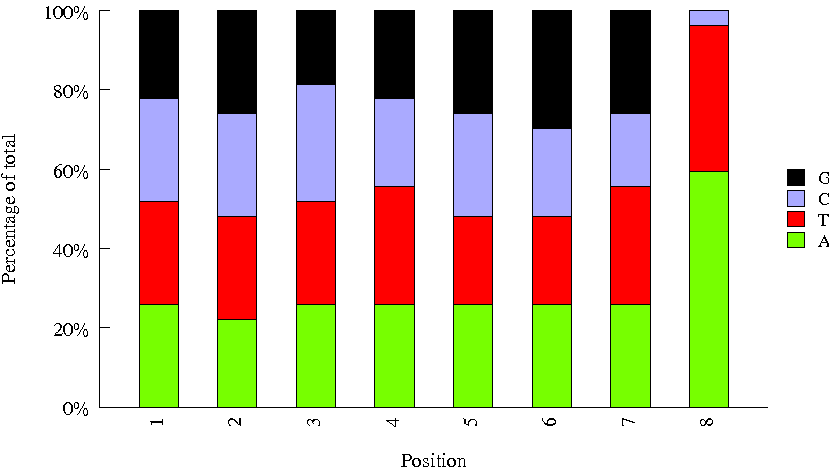

Source data for this figure (header and first rows):
Sequence, name, set
AGGCTAAC, Index_29, bioo
TATCAGCA, Index_12, bioo
GAATCTGA, Index_23, bioo
ACAAGCTA, Index_18, bioo
CGGATTGC, Index_44, bioo
ATAGCGAC, Index_68, bioo
TTCACGCA, Index_54, bioo
CCTAATCC, Index_76, bioo
CGCTGATC, Index_63, bioo
GCCAAGAC, Index_30, bioo
CAGCGTTA, Index_70, bioo
GTCGTAGA, Index_88, bioo
AAGGACAC, Index_51, bioo
GTACGCAA, Index_52, bioo
TCCGTCTA, Index_87, bioo
AGTACAAG, Index_25, bioo
TGGTGGTA, Index_95, bioo
CCTCTATC, Index_86, bioo
GAACAGGC, Index_89, bioo
TCTTCACA, Index_96, bioo
GTCTGTCA, Index_4, bioo
CACTTCGA, Index_20, bioo
ATGCCTAA, Index_31, bioo
ACAGATTC, Index_41, bioo
TGGCTTCA, Index_14, bioo
GGAGAACA, Index_50, bioo
CTGAGCCA, Index_10, bioo
